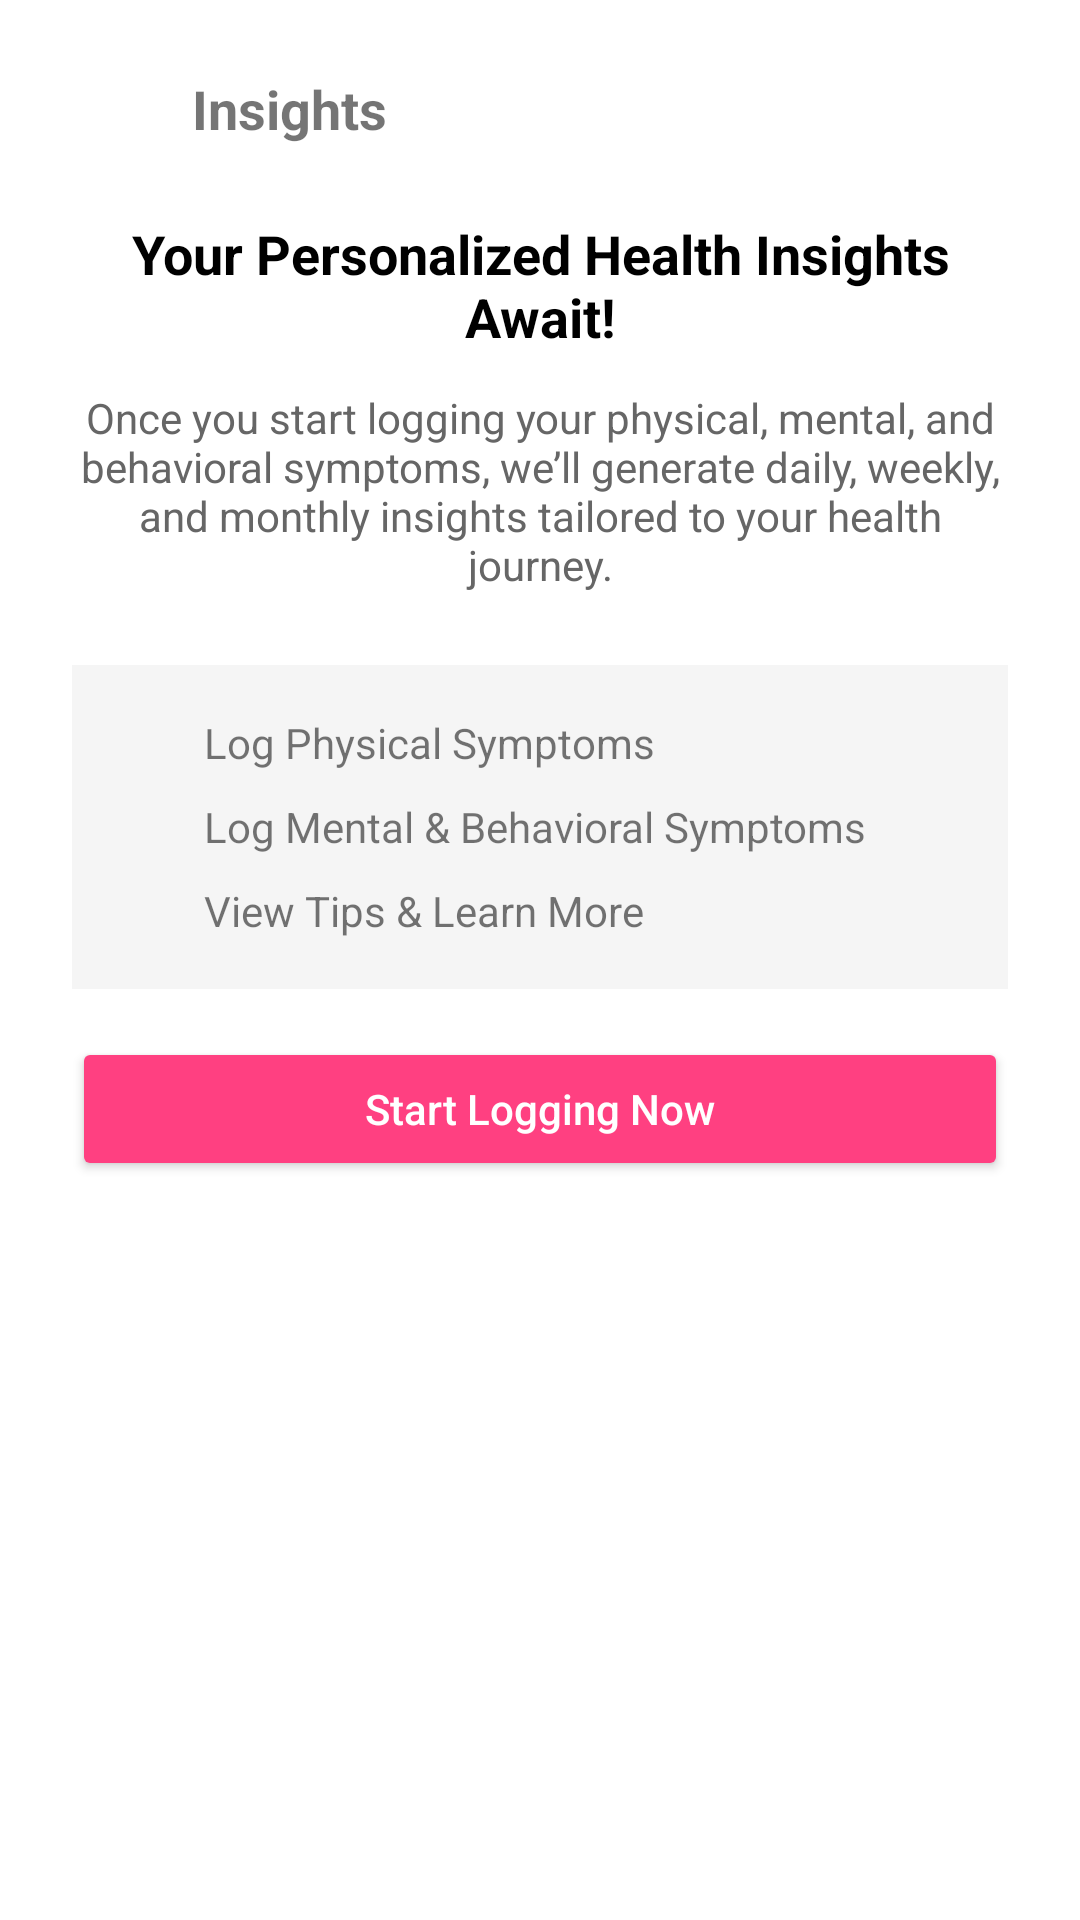

Produce the Android XML layout that renders to this screen, including the resource entries it uses.
<!-- AndroidManifest.xml: application theme Theme.FemPulse -->
<!-- res/layout/activity_newuserinsight.xml -->
<?xml version="1.0" encoding="utf-8"?>
<ScrollView xmlns:android="http://schemas.android.com/apk/res/android"
    android:layout_width="match_parent"
    android:layout_height="match_parent"
    android:background="#FFFFFF"
    android:id="@+id/main">

    <LinearLayout
        android:layout_width="match_parent"
        android:layout_height="wrap_content"
        android:orientation="vertical"
        android:padding="24dp">

        
        <LinearLayout
            android:layout_width="match_parent"
            android:layout_height="wrap_content"
            android:orientation="horizontal"
            android:gravity="center_vertical">

            <ImageView
                android:layout_width="24dp"
                android:layout_height="24dp"
                android:src="@drawable/leftarrow" />

            <TextView
                android:layout_width="match_parent"
                android:layout_height="wrap_content"
                android:text="Insights"
                android:layout_gravity="center"
                android:textSize="18sp"
                android:textStyle="bold"
                android:layout_marginStart="16dp" />
        </LinearLayout>

        
        <TextView
            android:layout_width="match_parent"
            android:layout_height="wrap_content"
            android:layout_marginTop="24dp"
            android:text="Your Personalized Health Insights Await!"
            android:textAlignment="center"
            android:textSize="18sp"
            android:textStyle="bold"
            android:textColor="#000000" />

        
        <TextView
            android:layout_width="match_parent"
            android:layout_height="wrap_content"
            android:layout_marginTop="12dp"
            android:text="Once you start logging your physical, mental, and behavioral symptoms, we’ll generate daily, weekly, and monthly insights tailored to your health journey."
            android:textAlignment="center"
            android:textSize="14sp"
            android:textColor="#666666" />

        
        <LinearLayout
            android:layout_width="match_parent"
            android:layout_height="wrap_content"
            android:layout_marginTop="24dp"
            android:orientation="vertical"
            android:background="#F5F5F5"
            android:padding="16dp"
            android:layout_marginBottom="16dp"
            android:backgroundTint="#F5F5F5">

            
            <LinearLayout
                android:layout_width="match_parent"
                android:layout_height="wrap_content"
                android:orientation="horizontal"
                android:layout_marginBottom="8dp"
                android:gravity="center_vertical">

                <ImageView
                    android:layout_width="20dp"
                    android:layout_height="20dp"
                    android:src="@drawable/checkgreen" />

                <TextView
                    android:layout_width="wrap_content"
                    android:layout_height="wrap_content"
                    android:layout_marginStart="8dp"
                    android:text="Log Physical Symptoms"
                    android:textSize="14sp" />
            </LinearLayout>

            
            <LinearLayout
                android:layout_width="match_parent"
                android:layout_height="wrap_content"
                android:orientation="horizontal"
                android:layout_marginBottom="8dp"
                android:gravity="center_vertical">

                <ImageView
                    android:layout_width="20dp"
                    android:layout_height="20dp"
                    android:src="@drawable/checkgreen" />

                <TextView
                    android:layout_width="wrap_content"
                    android:layout_height="wrap_content"
                    android:layout_marginStart="8dp"
                    android:text="Log Mental &amp; Behavioral Symptoms"
                    android:textSize="14sp" />
            </LinearLayout>

            
            <LinearLayout
                android:layout_width="match_parent"
                android:layout_height="wrap_content"
                android:orientation="horizontal"
                android:gravity="center_vertical">

                <ImageView
                    android:layout_width="20dp"
                    android:layout_height="20dp"
                    android:src="@drawable/checkgreen" />

                <TextView
                    android:layout_width="wrap_content"
                    android:layout_height="wrap_content"
                    android:layout_marginStart="8dp"
                    android:text="View Tips &amp; Learn More"
                    android:textSize="14sp" />
            </LinearLayout>
        </LinearLayout>

        
        <Button
            android:layout_width="match_parent"
            android:layout_height="wrap_content"
            android:text="Start Logging Now"
            android:backgroundTint="#FF4081"
            android:textColor="#FFFFFF"
            android:textAllCaps="false"
            android:layout_marginBottom="12dp" />


    </LinearLayout>
</ScrollView>
<!-- resources referenced by this layout -->
<resources>
  <style name="Theme.FemPulse" parent="Theme.AppCompat.Light.NoActionBar" />
</resources>
